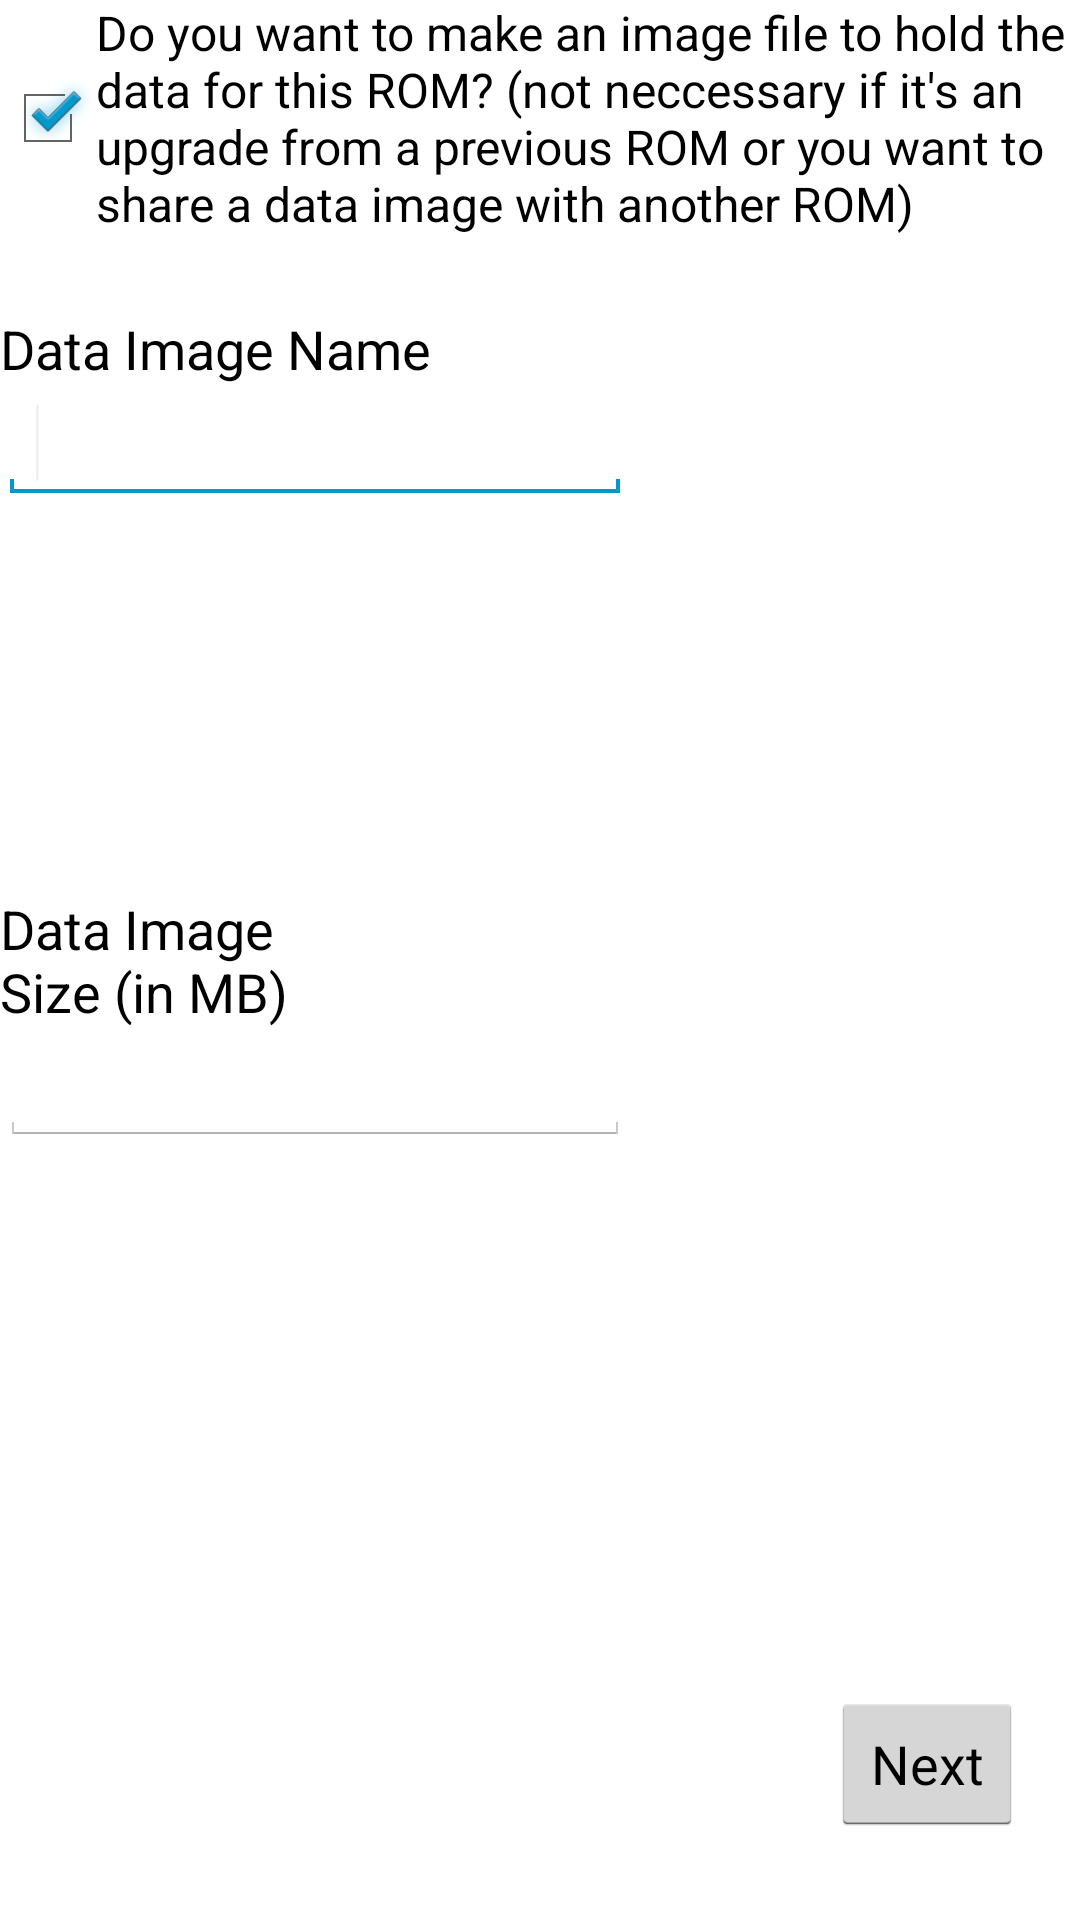

Here is an Android app screen rendered from its layout file. Give the layout XML and the strings, colors and styles it references.
<!-- AndroidManifest.xml: application theme android:Theme.Holo.Light -->
<!-- res/layout/activity_data_partition.xml -->
<RelativeLayout xmlns:android="http://schemas.android.com/apk/res/android"
    xmlns:tools="http://schemas.android.com/tools"
    android:id="@+id/RelativeLayout1"
    android:layout_width="match_parent"
    android:layout_height="match_parent"
    android:orientation="vertical" >

    <CheckBox
        android:id="@+id/checkBox1"
        android:layout_width="wrap_content"
        android:layout_height="wrap_content"
        android:layout_alignParentLeft="true"
        android:layout_alignParentTop="true"
        android:checked="true"
        android:onClick="changeEnable"
        android:text="Do you want to make an image file to hold the data for this ROM? (not neccessary if it&apos;s an upgrade from a previous ROM or you want to share a data image with another ROM)" />

    <TextView
        android:id="@+id/textView2"
        android:layout_width="wrap_content"
        android:layout_height="wrap_content"
        android:layout_alignParentLeft="true"
        android:layout_marginTop="104dp"
        android:text="Data Image Name"
        android:textAppearance="?android:attr/textAppearanceMedium" />

    <TextView
        android:id="@+id/textView1"
        android:layout_width="110dp"
        android:layout_height="wrap_content"
        android:layout_centerVertical="true"
        android:layout_marginTop="126dp"
        android:text="Data Image Size (in MB)"
        android:textAppearance="?android:attr/textAppearanceMedium" />

    <Button
        android:id="@+id/button1"
        android:layout_width="wrap_content"
        android:layout_height="wrap_content"
        android:layout_alignParentBottom="true"
        android:layout_alignParentRight="true"
        android:layout_marginBottom="28dp"
        android:layout_marginRight="19dp"
        android:onClick="next"
        android:text="@string/button_next" />

    <EditText
        android:id="@+id/editText1"
        android:layout_width="wrap_content"
        android:layout_height="wrap_content"
        android:layout_alignParentLeft="true"
        android:layout_below="@+id/textView1"
        android:ems="10"
        android:inputType="number" />

    <EditText
        android:id="@+id/editText2"
        android:layout_width="wrap_content"
        android:layout_height="wrap_content"
        android:layout_alignParentLeft="true"
        android:layout_below="@+id/textView2"
        android:ems="10"
        android:inputType="textNoSuggestions" >
          <requestFocus />
    </EditText>
</RelativeLayout>
<!-- resources referenced by this layout -->
<resources>
  <string name="button_next">Next</string>
</resources>
